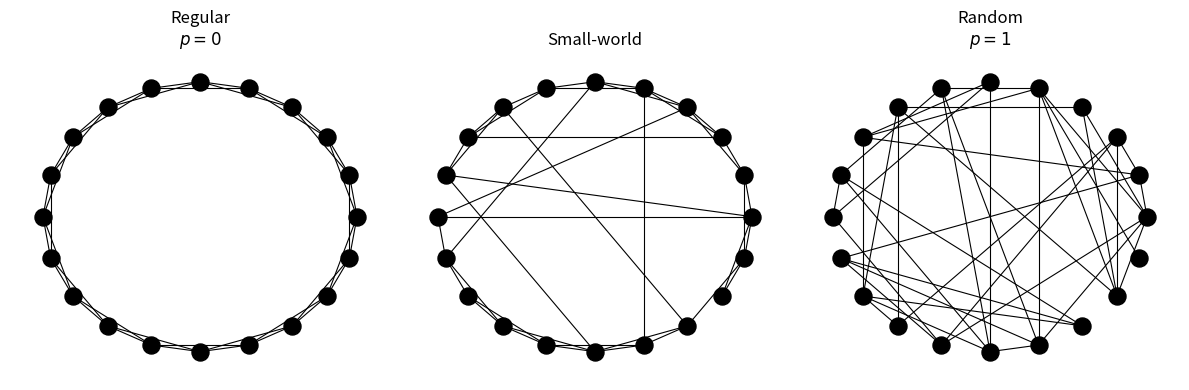

The script that saved this image: (Note: this script raises an exception after producing the figure.)
from tqdm import tqdm
import copy
import random
from math import log as ln
from typing import Tuple

import matplotlib.pyplot as plt
import networkx as nx
import numpy as np

def create_graph(n: int, k: int) -> nx.Graph:
    
    assert n > k > ln(n) > 1, "Ensure that n > k > ln(n) > 1."

    # We start with a ring of n vertices, ...
    G = nx.Graph()
    G.add_nodes_from(range(n))

    # ... each connected to its k nearest neighbours by undirected edges.
    for i in range(n):
        for j in range(i + 1, i + k // 2 + 1):
            G.add_edge(i, j % n)

    # minor extension assert that the degree of all nodes are equal to k
    assert all(deg == k for _, deg in G.degree()), "All nodes must have degree k."

    return G


def rewire_with_probability(G: nx.Graph, p: float) -> nx.Graph:
    """Rewiring can be done in many ways. Based on figure 1 it seems
    they are only rewiring one of the endpoints of the edge. I'll do the same"""

    # assert valid probability
    assert 0 <= p <= 1, f"p must be between 0 and 1, but was {p}."

    # create a copy of the graph
    graph: nx.Graph = copy.deepcopy(G)

    def is_valid_edge(u: int, v: int, G:nx.Graph) -> bool:
        """Check if an edge between u and v is valid."""
        return u != v and not G.has_edge(u, v)

    # For each edge (u, v) in the graph, rewire the edge with probability p
    for u, v in graph.edges:
        rewire: bool = p > random.random()

        if rewire:
            while True:
                new_v: int = random.choice(list(graph.nodes))
                if is_valid_edge(u, new_v, graph):
                    break

            graph.remove_edge(u, v)
            graph.add_edge(u, new_v)

    return graph

def figure_1():
    G: nx.Graph = create_graph(20, 4)

    # Use these specific probabilities to match your example
    ps = np.array([0, 0.25, 1.0])
    titles = ["Regular\n$p = 0$", "Small-world", "Random\n$p = 1$"]
    
    fig, ax = plt.subplots(1, len(ps), figsize=(12, 4))

    for i, p in enumerate(ps):
        rewired: nx.Graph = rewire_with_probability(G, p)
        nx.draw(
            rewired,
            pos=nx.circular_layout(rewired),
            with_labels=False,
            node_color='black',
            edge_color='black',
            node_size=150,  # Increased node size for prominence
            width=0.8,      # Decreased edge width for clarity
            ax=ax[i],
        )
        ax[i].set_title(titles[i])
        ax[i].set_axis_off()  # Turn off the axis

    plt.tight_layout()
    plt.savefig("assets/figure_1_simplified_refined.png", dpi=300)
    plt.clf()

def figure_2():
    def get_metrics(G: nx.Graph) -> Tuple[float, float]:
        L_g = nx.average_shortest_path_length(G)
        C_g = nx.average_clustering(G)
        return L_g, C_g

    ps = np.logspace(-4, 0, num=14)

    G: nx.Graph = create_graph(1000, 10)

    L_0, C_0 = get_metrics(G)

    Ls, Cs = [], []
    for p in tqdm(ps):
        Ls_p = []
        Cs_p = []
        for _ in range(20):
            G_rewired = rewire_with_probability(G, p)
            L_g, C_g = get_metrics(G_rewired)
            Ls_p.append(L_g / L_0)
            Cs_p.append(C_g / C_0)

        Ls.append(sum(Ls_p) / len(Ls_p))
        Cs.append(sum(Cs_p) / len(Cs_p))

    plt.scatter(ps, Ls, label="L(p)/L(0)")
    plt.scatter(ps, Cs, label="C(p)/C(0)")
    plt.xscale("log")
    plt.legend()
    plt.tight_layout()
    plt.savefig("assets/figure_2.png")
    plt.clf()

if __name__ == "__main__":
    figure_1()
    figure_2()
